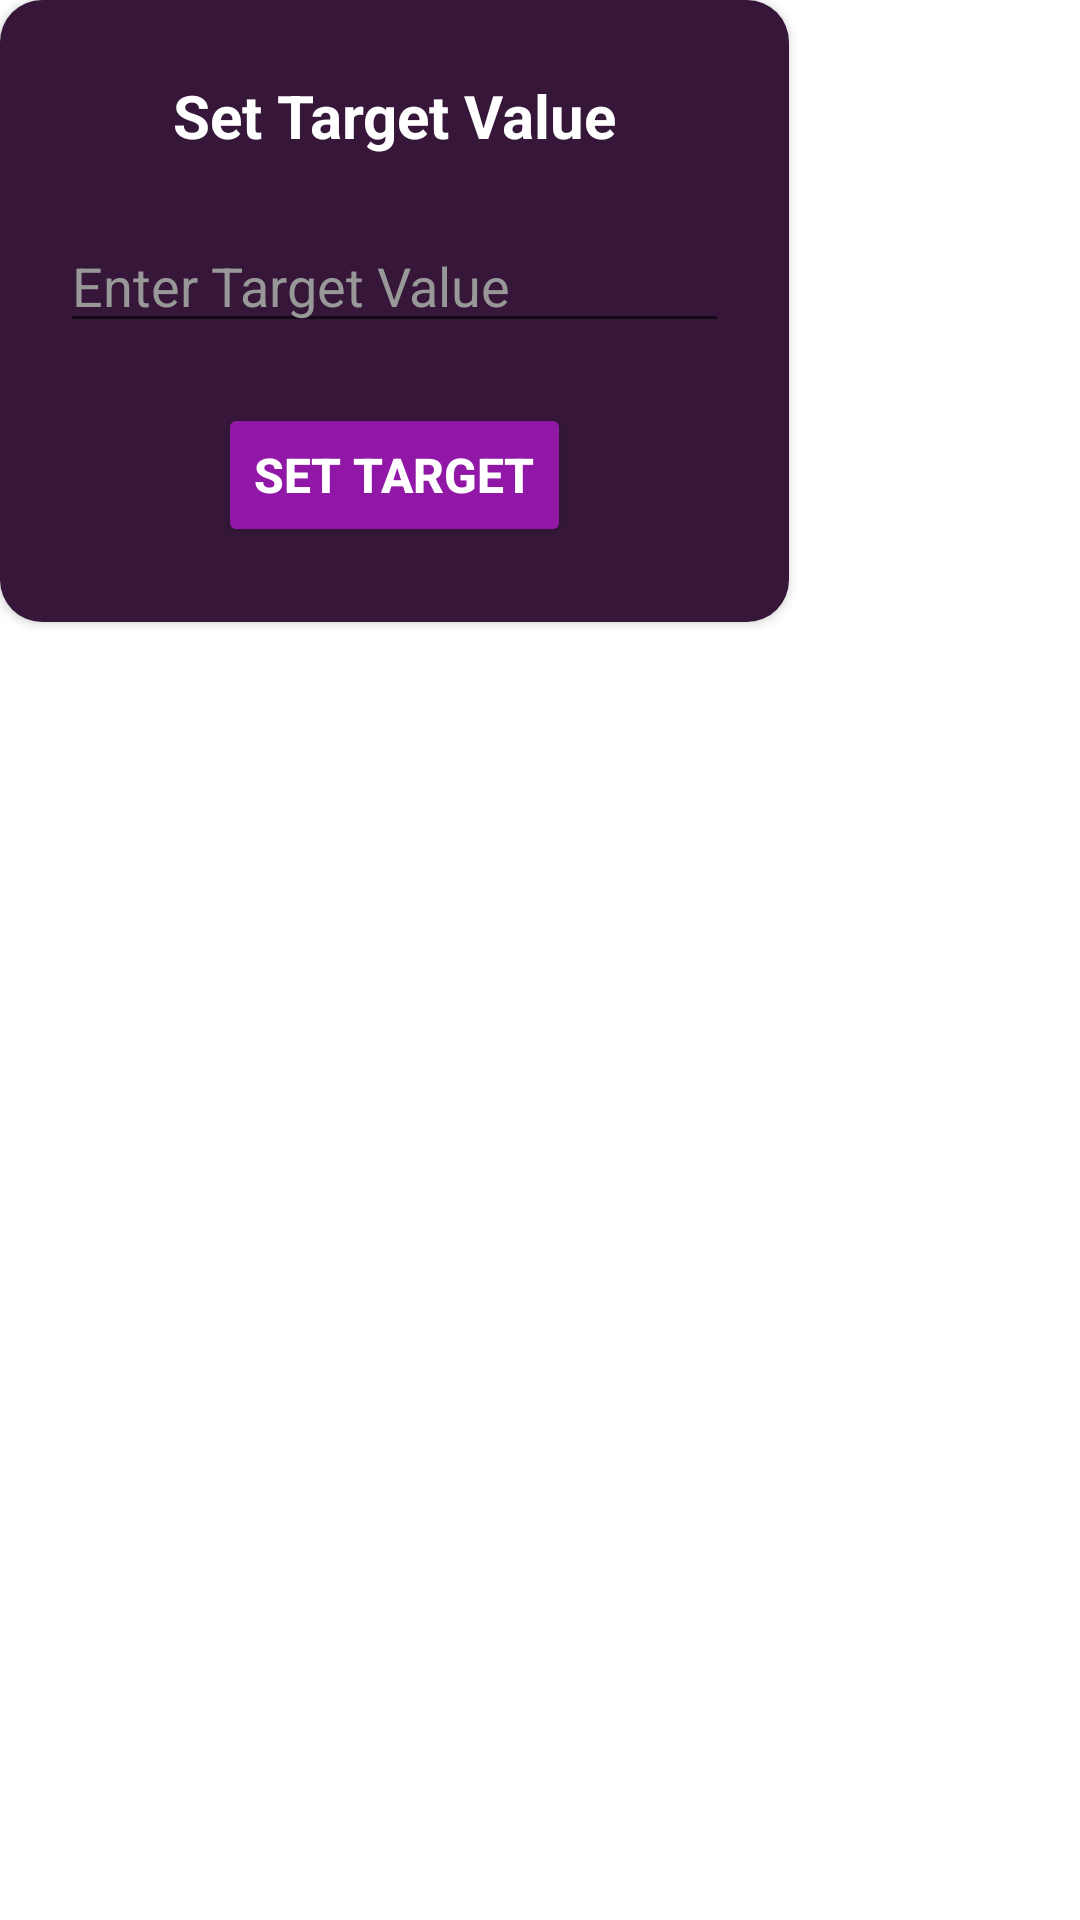

Reconstruct the res/layout file that produces this screen, plus the resources it refers to.
<!-- AndroidManifest.xml: application theme Theme.DiceDuel -->
<!-- res/layout/set_target.xml -->
<?xml version="1.0" encoding="utf-8"?>
<LinearLayout xmlns:tools="http://schemas.android.com/tools"
    android:layout_width="wrap_content"
    android:layout_height="wrap_content"
    xmlns:android="http://schemas.android.com/apk/res/android"
    xmlns:app="http://schemas.android.com/apk/res-auto"
    >

    <androidx.cardview.widget.CardView
        android:layout_width="wrap_content"
        android:layout_height="wrap_content"
        android:padding="10dp"
        android:background="@color/white"
        app:cardCornerRadius="14dp">

        <LinearLayout
            android:layout_width="263dp"
            android:layout_height="match_parent"
            android:background="#36173A"
            android:backgroundTint="#36173A"
            android:orientation="vertical"
            android:padding="20dp">

            <TextView
                android:layout_width="match_parent"
                android:layout_height="wrap_content"
                android:gravity="center"
                android:padding="5dp"
                android:text="@string/set_target_value"
                android:textColor="@color/white"
                android:textSize="20sp"
                android:textStyle="bold"
                android:visibility="visible" />

            <EditText
                android:id="@+id/targetEditText"
                android:layout_width="match_parent"
                android:layout_height="wrap_content"
                android:layout_marginTop="16dp"
                android:hint="@string/enter_target_value"
                android:inputType="number"
                android:textColor="@color/white"
                android:textColorHint="#989898"
                android:textSize="18sp" />

            <Button
                android:id="@+id/setTargetBtn"
                android:layout_width="wrap_content"
                android:layout_height="match_parent"
                android:layout_gravity="center"
                android:layout_marginTop="20dp"
                android:layout_marginBottom="5dp"
                android:backgroundTint="#9118A6"
                android:gravity="center"
                android:text="@string/set_target"
                android:textAllCaps="true"
                android:textColor="@color/white"
                android:textSize="16sp"
                android:textStyle="bold" />

        </LinearLayout>
    </androidx.cardview.widget.CardView>

</LinearLayout>
<!-- resources referenced by this layout -->
<resources>
  <color name="white">#FFFFFFFF</color>
  <string name="enter_target_value">Enter Target Value</string>
  <string name="set_target">Set Target</string>
  <string name="set_target_value">Set Target Value</string>
  <style name="Theme.DiceDuel" parent="Theme.MaterialComponents.DayNight.NoActionBar">
          
          <item name="colorPrimary">@color/purple_500</item>
          <item name="colorPrimaryVariant">@color/purple_700</item>
          <item name="colorOnPrimary">@color/white</item>
          
          <item name="colorSecondary">@color/teal_200</item>
          <item name="colorSecondaryVariant">@color/teal_700</item>
          <item name="colorOnSecondary">@color/black</item>
          
          <item name="android:statusBarColor">#0E0229</item>
          
      </style>
  <color name="purple_500">#FF6200EE</color>
  <color name="purple_700">#FF3700B3</color>
  <color name="teal_200">#FF03DAC5</color>
  <color name="teal_700">#FF018786</color>
  <color name="black">#FF000000</color>
</resources>
